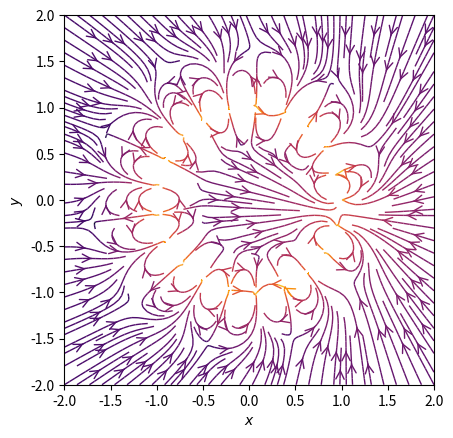

Python code for this plot:
import numpy as np
import matplotlib.pyplot as plt
from matplotlib.patches import Circle

def E(q, r0, x, y):
    """Return the electric field vector E=(Ex,Ey) due to charge q at r0."""
    den = np.hypot(x-r0[0], y-r0[1])**3
    return q * (x - r0[0]) / den, q * (y - r0[1]) / den

# Grid of x, y points
nx, ny = 128, 128
x = np.linspace(-2, 2, nx)
y = np.linspace(-2, 2, ny)
X, Y = np.meshgrid(x, y)

# Create a multiple with nq charges of alternating sign, equally spaced
# on the unit circle.
nq = 21
charges = []
for i in range(nq):
    q = i%2 * 2 - 1
    charges.append((q, (np.cos(2*np.pi*i/nq), np.sin(2*np.pi*i/nq))))

# Electric field vector, E=(Ex, Ey), as separate components
Ex, Ey = np.zeros((ny, nx)), np.zeros((ny, nx))
for charge in charges:
    ex, ey = E(*charge, x=X, y=Y)
    Ex += ex
    Ey += ey

fig = plt.figure()
ax = fig.add_subplot(111)

# Plot the streamlines with an appropriate colormap and arrow style
color = 2 * np.log(np.hypot(Ex, Ey))
ax.streamplot(x, y, Ex, Ey, color=color, linewidth=1, cmap=plt.cm.inferno,
              density=2, arrowstyle='->', arrowsize=1.5)

# Add filled circles for the charges themselves
#charge_colors = {True: '#aa0000', False: '#0000aa'}
#for q, pos in charges:
#    ax.add_artist(Circle(pos, 0.05, color=charge_colors[q>0]))

ax.set_xlabel('$x$')
ax.set_ylabel('$y$')
ax.set_xlim(-2,2)
ax.set_ylim(-2,2)
ax.set_aspect('equal')
plt.show()
